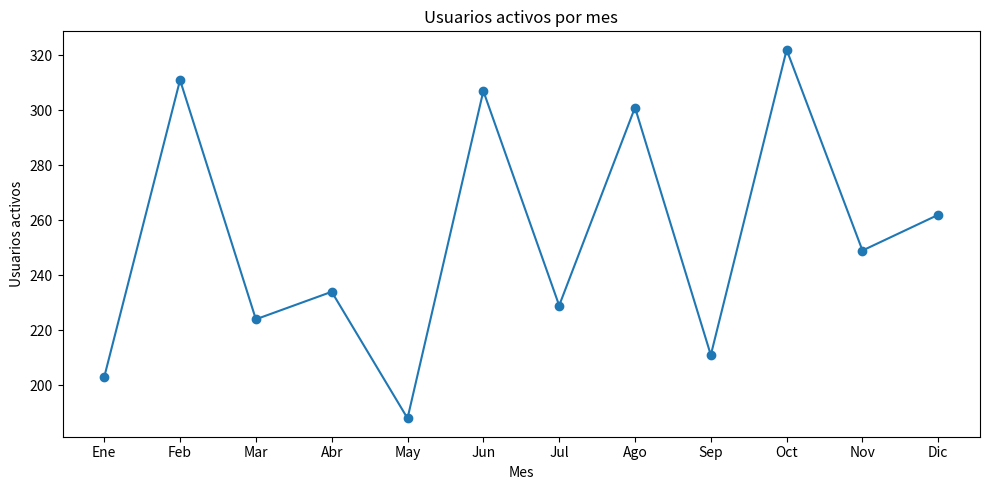

Generate this figure with matplotlib:
import matplotlib.pyplot as plt
import numpy as np

meses = [
    "Ene", "Feb", "Mar", "Abr", "May", "Jun",
    "Jul", "Ago", "Sep", "Oct", "Nov", "Dic"
]

usuarios_activos = np.random.normal(250, 40, len(meses))
usuarios_activos = usuarios_activos.astype(int)

plt.figure(figsize=(10, 5))

plt.plot(meses, usuarios_activos, marker="o")

plt.xlabel("Mes")
plt.ylabel("Usuarios activos")
plt.title("Usuarios activos por mes")

plt.tight_layout()
plt.savefig("usuarios_activos.png", dpi=300)
plt.show()
